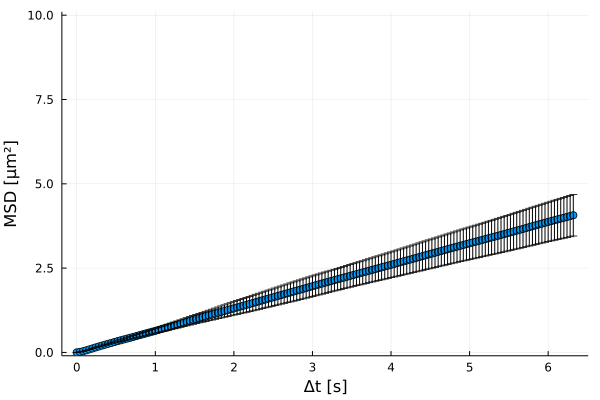

Source data for this figure (header and first rows):
xMSD, MSD, yerror
0.0, 0.0, 0.0
0.04, 0.01662, 0.000473
0.08, 0.0355, 0.001219
0.12, 0.06072, 0.00252
0.16, 0.08871, 0.004297
0.2, 0.1177, 0.006635
0.24, 0.1468, 0.009271
0.28, 0.1752, 0.0122
0.32, 0.2027, 0.01516
0.36, 0.2297, 0.01833
0.4, 0.2563, 0.02139
0.44, 0.2825, 0.02445
0.48, 0.3082, 0.02722
0.52, 0.3339, 0.03002
0.56, 0.3594, 0.03292
0.6, 0.3847, 0.03588
0.64, 0.4099, 0.03908
0.68, 0.4349, 0.04208
0.72, 0.4603, 0.04524
0.76, 0.4856, 0.04858
0.8, 0.5113, 0.05196
0.84, 0.5369, 0.0554
0.88, 0.5628, 0.05905
0.92, 0.5886, 0.06283
0.96, 0.6145, 0.06704
1.0, 0.6407, 0.07127
1.04, 0.6669, 0.07574
1.08, 0.6934, 0.08034
1.12, 0.7199, 0.08517
1.16, 0.7465, 0.08979
1.2, 0.7733, 0.09459
1.24, 0.8001, 0.09941
1.28, 0.8273, 0.1043
1.32, 0.8547, 0.1092
1.36, 0.8819, 0.1139
1.4, 0.909, 0.1187
1.44, 0.9361, 0.1234
1.48, 0.963, 0.1283
1.52, 0.9898, 0.1333
1.56, 1.016, 0.1383
1.6, 1.043, 0.1435
1.64, 1.069, 0.1488
1.68, 1.095, 0.1541
1.72, 1.122, 0.1596
1.76, 1.148, 0.1652
1.8, 1.175, 0.1709
1.84, 1.201, 0.1765
1.88, 1.228, 0.1821
1.92, 1.254, 0.1876
1.96, 1.281, 0.1929
2.0, 1.307, 0.1982
2.04, 1.333, 0.2034
2.08, 1.359, 0.2087
2.12, 1.385, 0.2141
2.16, 1.411, 0.2196
2.2, 1.437, 0.2248
2.24, 1.463, 0.2297
2.28, 1.49, 0.2343
2.32, 1.516, 0.2387
2.36, 1.543, 0.2427
... 99 more rows
